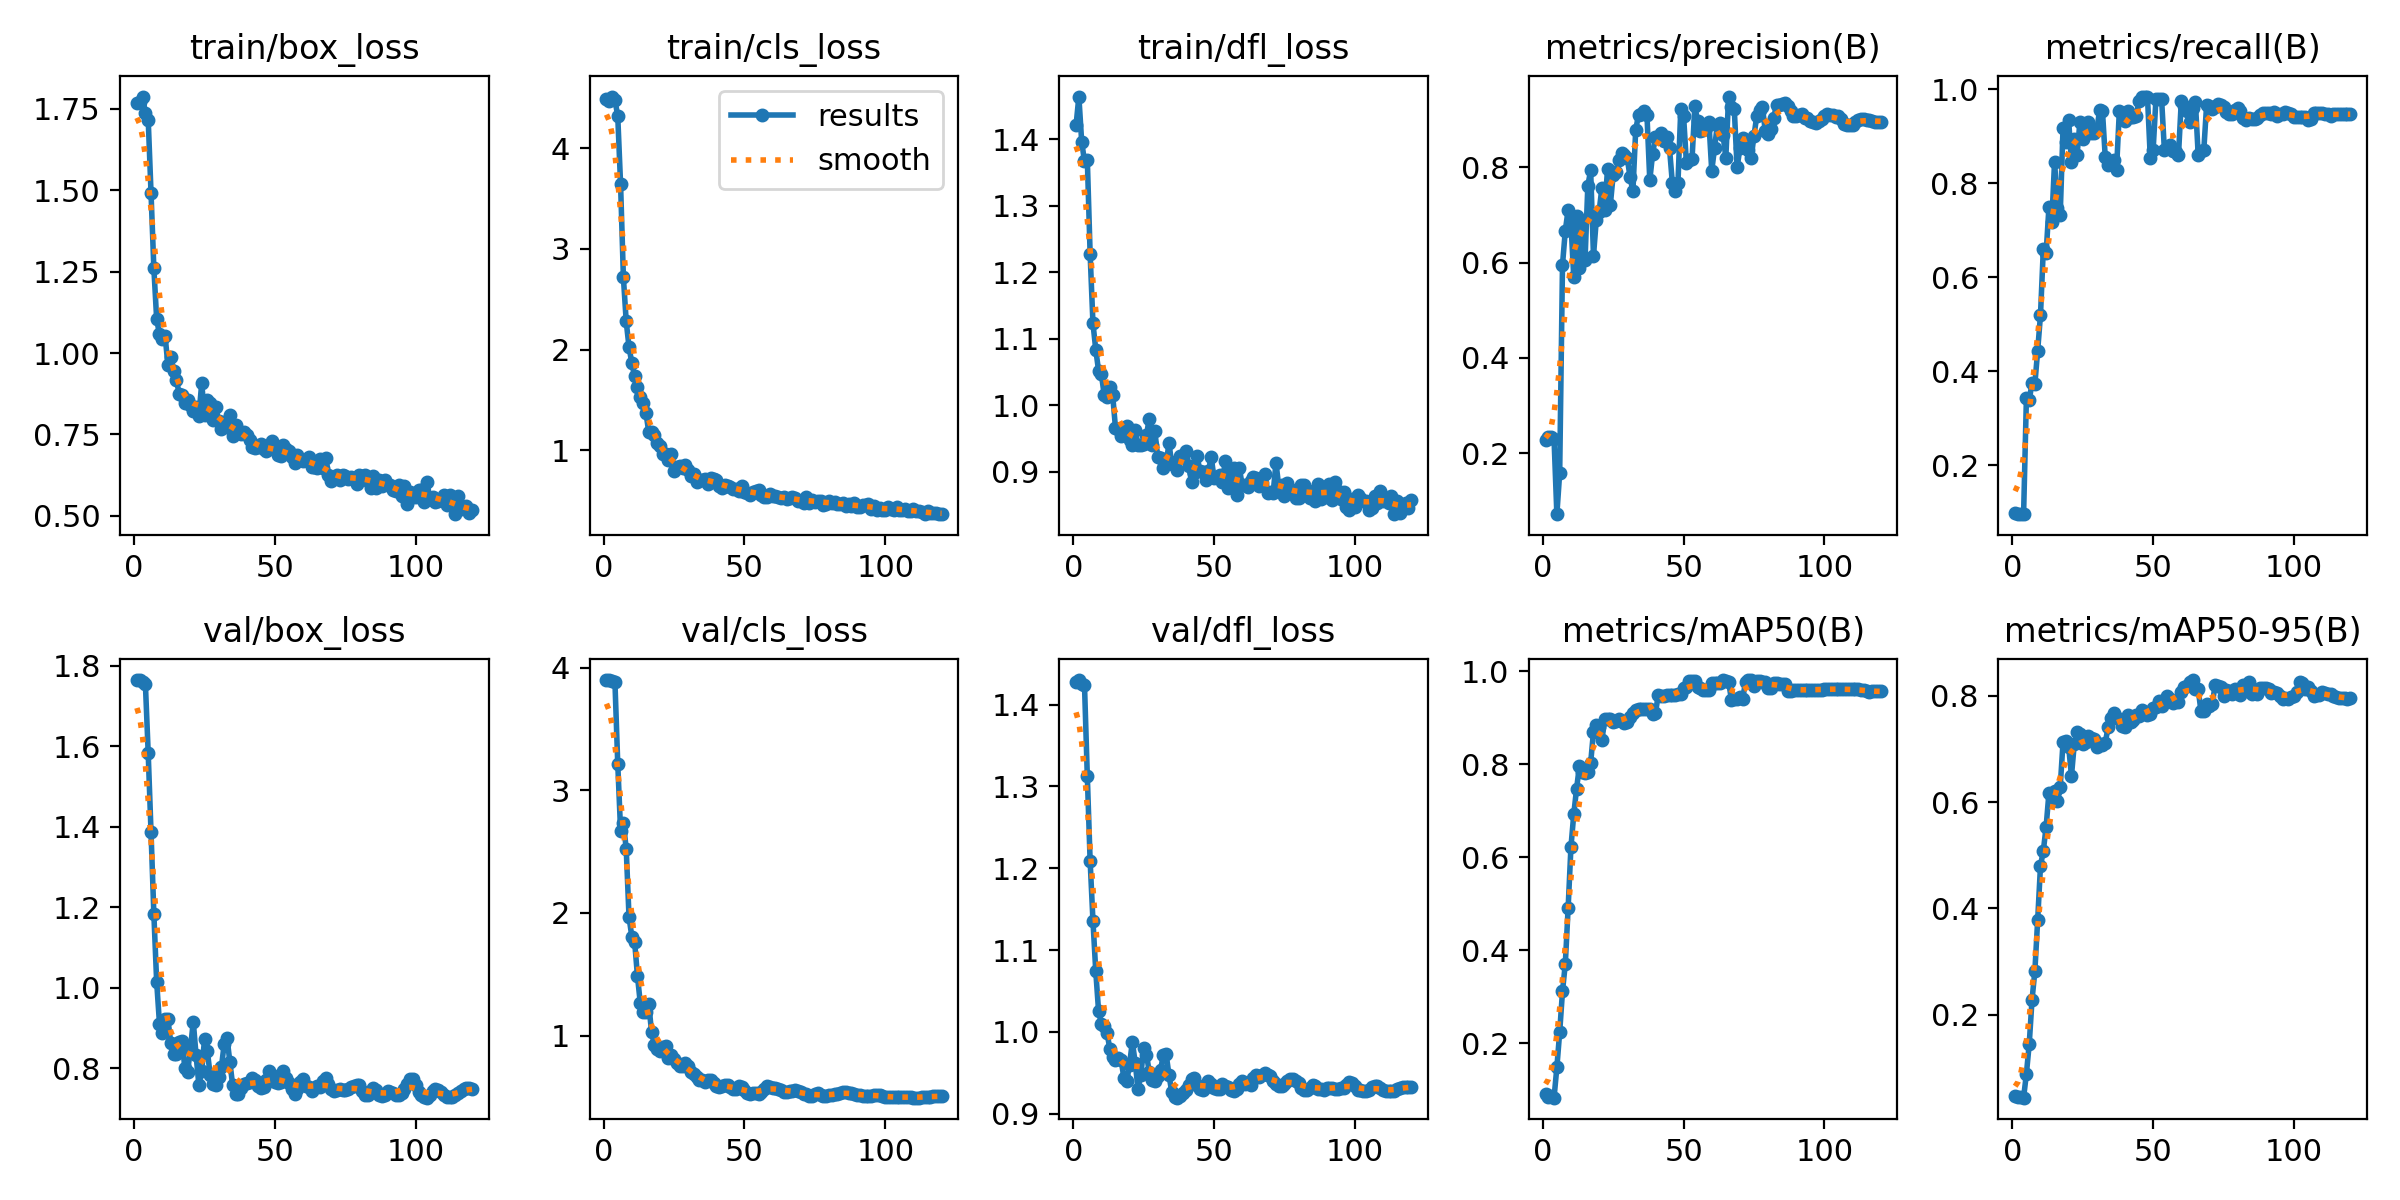

Data behind this chart, as committed beside it:
epoch, time, train/box_loss, train/cls_loss, train/dfl_loss, metrics/precision(B), metrics/recall(B), metrics/mAP50(B), metrics/mAP50-95(B), val/box_loss, val/cls_loss, val/dfl_loss, lr/pg0, lr/pg1, lr/pg2
1, 0.7919, 1.769, 4.49, 1.421, 0.2266, 0.09742, 0.09033, 0.04765, 1.764, 3.898, 1.428, 5e-06, 5e-06, 5e-06
2, 1.565, 1.773, 4.474, 1.465, 0.2335, 0.09542, 0.08535, 0.04489, 1.764, 3.901, 1.43, 1.48762e-05, 1.48762e-05, 1.48762e-05
3, 2.33, 1.788, 4.515, 1.397, 0.2345, 0.09596, 0.08554, 0.04532, 1.76, 3.89, 1.426, 2.45875e-05, 2.45875e-05, 2.45875e-05
4, 3.183, 1.738, 4.484, 1.367, 0.2298, 0.09596, 0.08286, 0.04401, 1.755, 3.882, 1.424, 3.41337e-05, 3.41337e-05, 3.41337e-05
5, 3.994, 1.717, 4.318, 1.37, 0.07189, 0.3431, 0.1479, 0.08916, 1.582, 3.215, 1.313, 4.3515e-05, 4.3515e-05, 4.3515e-05
6, 4.948, 1.492, 3.641, 1.228, 0.1582, 0.3389, 0.2237, 0.1451, 1.386, 2.673, 1.209, 5.27312e-05, 5.27312e-05, 5.27312e-05
7, 5.931, 1.261, 2.717, 1.123, 0.5954, 0.374, 0.3116, 0.2287, 1.184, 2.733, 1.136, 6.17825e-05, 6.17825e-05, 6.17825e-05
8, 6.918, 1.105, 2.279, 1.084, 0.6673, 0.3721, 0.3708, 0.2819, 1.015, 2.525, 1.074, 7.06688e-05, 7.06688e-05, 7.06688e-05
9, 7.962, 1.057, 2.023, 1.052, 0.7105, 0.4439, 0.4904, 0.3783, 0.911, 1.966, 1.025, 7.939e-05, 7.939e-05, 7.939e-05
10, 9.036, 1.042, 1.866, 1.046, 0.6825, 0.5196, 0.6219, 0.4801, 0.8885, 1.806, 1.01, 8.79463e-05, 8.79463e-05, 8.79463e-05
11, 9.988, 1.052, 1.733, 1.015, 0.5693, 0.6594, 0.6921, 0.5081, 0.9213, 1.763, 1.007, 9.63375e-05, 9.63375e-05, 9.63375e-05
12, 10.91, 0.963, 1.631, 1.012, 0.6983, 0.6514, 0.7472, 0.5537, 0.922, 1.485, 0.9992, 0.0001046, 0.0001046, 0.0001046
13, 11.81, 0.9864, 1.525, 1.028, 0.5882, 0.7494, 0.7955, 0.6172, 0.8636, 1.265, 0.979, 0.0001126, 0.0001126, 0.0001126
14, 12.69, 0.9445, 1.472, 1.015, 0.6882, 0.7167, 0.7841, 0.609, 0.8357, 1.191, 0.9692, 0.0001205, 0.0001205, 0.0001205
15, 13.55, 0.9171, 1.374, 0.9659, 0.6049, 0.8463, 0.7811, 0.6217, 0.8361, 1.188, 0.9657, 0.0001283, 0.0001283, 0.0001283
16, 14.45, 0.8751, 1.181, 0.9646, 0.7617, 0.7483, 0.7829, 0.6019, 0.8648, 1.258, 0.9683, 0.0001358, 0.0001358, 0.0001358
17, 15.28, 0.8702, 1.179, 0.9533, 0.7935, 0.7323, 0.8024, 0.6284, 0.8671, 1.029, 0.9659, 0.0001432, 0.0001432, 0.0001432
18, 16.16, 0.8469, 1.152, 0.9637, 0.6139, 0.9166, 0.8697, 0.7122, 0.8015, 0.9253, 0.9434, 0.0001505, 0.0001505, 0.0001505
19, 17.04, 0.8551, 1.072, 0.9694, 0.6895, 0.8875, 0.8844, 0.7143, 0.7917, 0.8891, 0.9397, 0.0001575, 0.0001575, 0.0001575
20, 17.9, 0.8397, 1.039, 0.9477, 0.707, 0.9337, 0.8804, 0.7044, 0.8483, 0.8772, 0.9601, 0.0001644, 0.0001644, 0.0001644
21, 18.74, 0.8234, 0.9578, 0.9405, 0.7576, 0.8454, 0.8519, 0.6495, 0.9159, 0.9049, 0.9881, 0.0001712, 0.0001712, 0.0001712
22, 19.57, 0.8331, 0.9646, 0.9631, 0.71, 0.8943, 0.8965, 0.7096, 0.8321, 0.9164, 0.9623, 0.0001778, 0.0001778, 0.0001778
23, 20.4, 0.8075, 0.9009, 0.94, 0.7971, 0.8607, 0.8963, 0.7314, 0.7577, 0.815, 0.9304, 0.0001842, 0.0001842, 0.0001842
24, 21.35, 0.907, 0.963, 0.9407, 0.7217, 0.9313, 0.8962, 0.7285, 0.7924, 0.8446, 0.9469, 0.0001904, 0.0001904, 0.0001904
25, 22.19, 0.8083, 0.7952, 0.9413, 0.7844, 0.8933, 0.891, 0.7092, 0.8728, 0.8071, 0.9802, 0.0001965, 0.0001965, 0.0001965
26, 23, 0.8558, 0.8309, 0.9548, 0.7903, 0.9155, 0.8932, 0.7124, 0.843, 0.7733, 0.9722, 0.0002024, 0.0002024, 0.0002024
27, 23.83, 0.8454, 0.839, 0.9798, 0.8145, 0.931, 0.8964, 0.725, 0.7837, 0.7526, 0.9514, 0.0002082, 0.0002082, 0.0002082
28, 24.65, 0.7935, 0.8237, 0.94, 0.8305, 0.908, 0.8919, 0.7207, 0.76, 0.7523, 0.9414, 0.0002137, 0.0002137, 0.0002137
29, 25.48, 0.8357, 0.8474, 0.9606, 0.8266, 0.9065, 0.8886, 0.7196, 0.7594, 0.7726, 0.9402, 0.0002192, 0.0002192, 0.0002192
30, 26.31, 0.79, 0.8027, 0.922, 0.8192, 0.9129, 0.8915, 0.7036, 0.7773, 0.7487, 0.9458, 0.0002244, 0.0002244, 0.0002244
31, 27.13, 0.7664, 0.7429, 0.9203, 0.7792, 0.9562, 0.9007, 0.7093, 0.8031, 0.7012, 0.9538, 0.0002295, 0.0002295, 0.0002295
32, 27.95, 0.7874, 0.7676, 0.9057, 0.7498, 0.9543, 0.9103, 0.7066, 0.8614, 0.6854, 0.9712, 0.0002344, 0.0002344, 0.0002344
33, 28.78, 0.7736, 0.6846, 0.9124, 0.8785, 0.8553, 0.9162, 0.7114, 0.8747, 0.662, 0.9725, 0.0002392, 0.0002392, 0.0002392
34, 29.61, 0.8102, 0.7052, 0.9426, 0.9105, 0.8388, 0.9182, 0.7409, 0.8153, 0.6381, 0.9474, 0.0002438, 0.0002438, 0.0002438
35, 30.46, 0.7436, 0.7, 0.9112, 0.9128, 0.8435, 0.9196, 0.759, 0.7575, 0.6383, 0.926, 0.0002482, 0.0002482, 0.0002482
36, 31.32, 0.778, 0.7128, 0.9143, 0.9176, 0.8486, 0.9196, 0.7685, 0.735, 0.6223, 0.9201, 0.0002525, 0.0002525, 0.0002525
37, 32.18, 0.7569, 0.6623, 0.9022, 0.9092, 0.8289, 0.9188, 0.7579, 0.7353, 0.6342, 0.9196, 0.0002566, 0.0002566, 0.0002566
38, 33, 0.7518, 0.7192, 0.923, 0.7729, 0.9537, 0.9183, 0.7568, 0.751, 0.634, 0.9222, 0.0002605, 0.0002605, 0.0002605
39, 33.83, 0.7563, 0.7162, 0.921, 0.828, 0.9489, 0.9082, 0.7439, 0.7614, 0.6118, 0.9258, 0.0002643, 0.0002643, 0.0002643
40, 34.72, 0.7486, 0.6988, 0.9306, 0.8641, 0.932, 0.9096, 0.7409, 0.7641, 0.5847, 0.9291, 0.0002679, 0.0002679, 0.0002679
41, 35.54, 0.7341, 0.6435, 0.9086, 0.8621, 0.9535, 0.9481, 0.7639, 0.7664, 0.5803, 0.9345, 0.0002714, 0.0002714, 0.0002714
42, 36.36, 0.7109, 0.6246, 0.8848, 0.8719, 0.9413, 0.9474, 0.7511, 0.7747, 0.5877, 0.9418, 0.0002746, 0.0002746, 0.0002746
43, 37.19, 0.7077, 0.6552, 0.8981, 0.8557, 0.9413, 0.9468, 0.7553, 0.7716, 0.5966, 0.9431, 0.0002777, 0.0002777, 0.0002777
44, 38, 0.7119, 0.6461, 0.9231, 0.8643, 0.9431, 0.9485, 0.7636, 0.7565, 0.5967, 0.9356, 0.0002807, 0.0002807, 0.0002807
45, 38.83, 0.7214, 0.6346, 0.9003, 0.8403, 0.9757, 0.949, 0.7625, 0.7504, 0.5831, 0.9303, 0.0002835, 0.0002835, 0.0002835
46, 39.64, 0.7061, 0.6118, 0.9, 0.7681, 0.9841, 0.948, 0.7728, 0.7543, 0.5624, 0.9286, 0.0002861, 0.0002861, 0.0002861
47, 40.5, 0.6994, 0.6185, 0.8871, 0.7502, 0.9846, 0.9489, 0.7702, 0.7701, 0.5633, 0.9322, 0.0002885, 0.0002885, 0.0002885
48, 41.31, 0.7043, 0.5981, 0.9003, 0.7666, 0.9829, 0.95, 0.7639, 0.7929, 0.5868, 0.9402, 0.0002908, 0.0002908, 0.0002908
49, 42.13, 0.7311, 0.6387, 0.9224, 0.9215, 0.853, 0.9501, 0.7661, 0.7829, 0.5763, 0.9358, 0.0002929, 0.0002929, 0.0002929
50, 42.96, 0.7042, 0.5875, 0.8898, 0.9077, 0.8706, 0.964, 0.7762, 0.7667, 0.5556, 0.931, 0.0002949, 0.0002949, 0.0002949
51, 43.82, 0.6867, 0.5774, 0.8912, 0.8098, 0.9795, 0.9649, 0.7793, 0.7639, 0.5321, 0.9304, 0.0002938, 0.0002938, 0.0002938
52, 44.67, 0.6834, 0.5565, 0.8942, 0.8153, 0.9795, 0.9781, 0.7899, 0.7648, 0.5264, 0.9297, 0.0002896, 0.0002896, 0.0002896
53, 45.53, 0.7189, 0.5816, 0.8847, 0.8171, 0.9795, 0.9786, 0.7815, 0.7921, 0.5333, 0.9363, 0.0002855, 0.0002855, 0.0002855
54, 46.35, 0.7067, 0.5911, 0.9161, 0.9281, 0.8706, 0.9784, 0.7891, 0.7763, 0.5279, 0.9338, 0.0002814, 0.0002814, 0.0002814
55, 47.18, 0.6982, 0.6036, 0.8749, 0.8964, 0.8742, 0.9651, 0.799, 0.7634, 0.5248, 0.9324, 0.0002772, 0.0002772, 0.0002772
56, 48.03, 0.6802, 0.5525, 0.8898, 0.8755, 0.8812, 0.9637, 0.7938, 0.7482, 0.5434, 0.929, 0.0002731, 0.0002731, 0.0002731
57, 48.85, 0.6632, 0.5368, 0.9048, 0.8774, 0.8685, 0.9602, 0.7871, 0.7354, 0.566, 0.9282, 0.000269, 0.000269, 0.000269
58, 49.66, 0.6855, 0.5305, 0.8645, 0.8822, 0.8667, 0.9595, 0.7899, 0.7492, 0.5874, 0.9308, 0.0002649, 0.0002649, 0.0002649
59, 50.47, 0.6759, 0.5674, 0.9047, 0.895, 0.8593, 0.959, 0.7893, 0.7654, 0.5795, 0.9361, 0.0002608, 0.0002608, 0.0002608
60, 51.36, 0.6668, 0.5424, 0.8798, 0.7928, 0.9748, 0.974, 0.8066, 0.7726, 0.5753, 0.9396, 0.0002566, 0.0002566, 0.0002566
... 60 more rows
